Image classification data set "splits" (illbillbot/fcvg101 on GitHub). Class labels (3): apple, banana, orange.

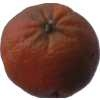
Label: orange

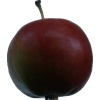
Label: apple

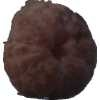
Label: orange

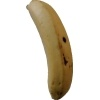
Label: banana

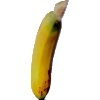
Label: banana

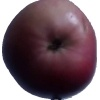
Label: apple
